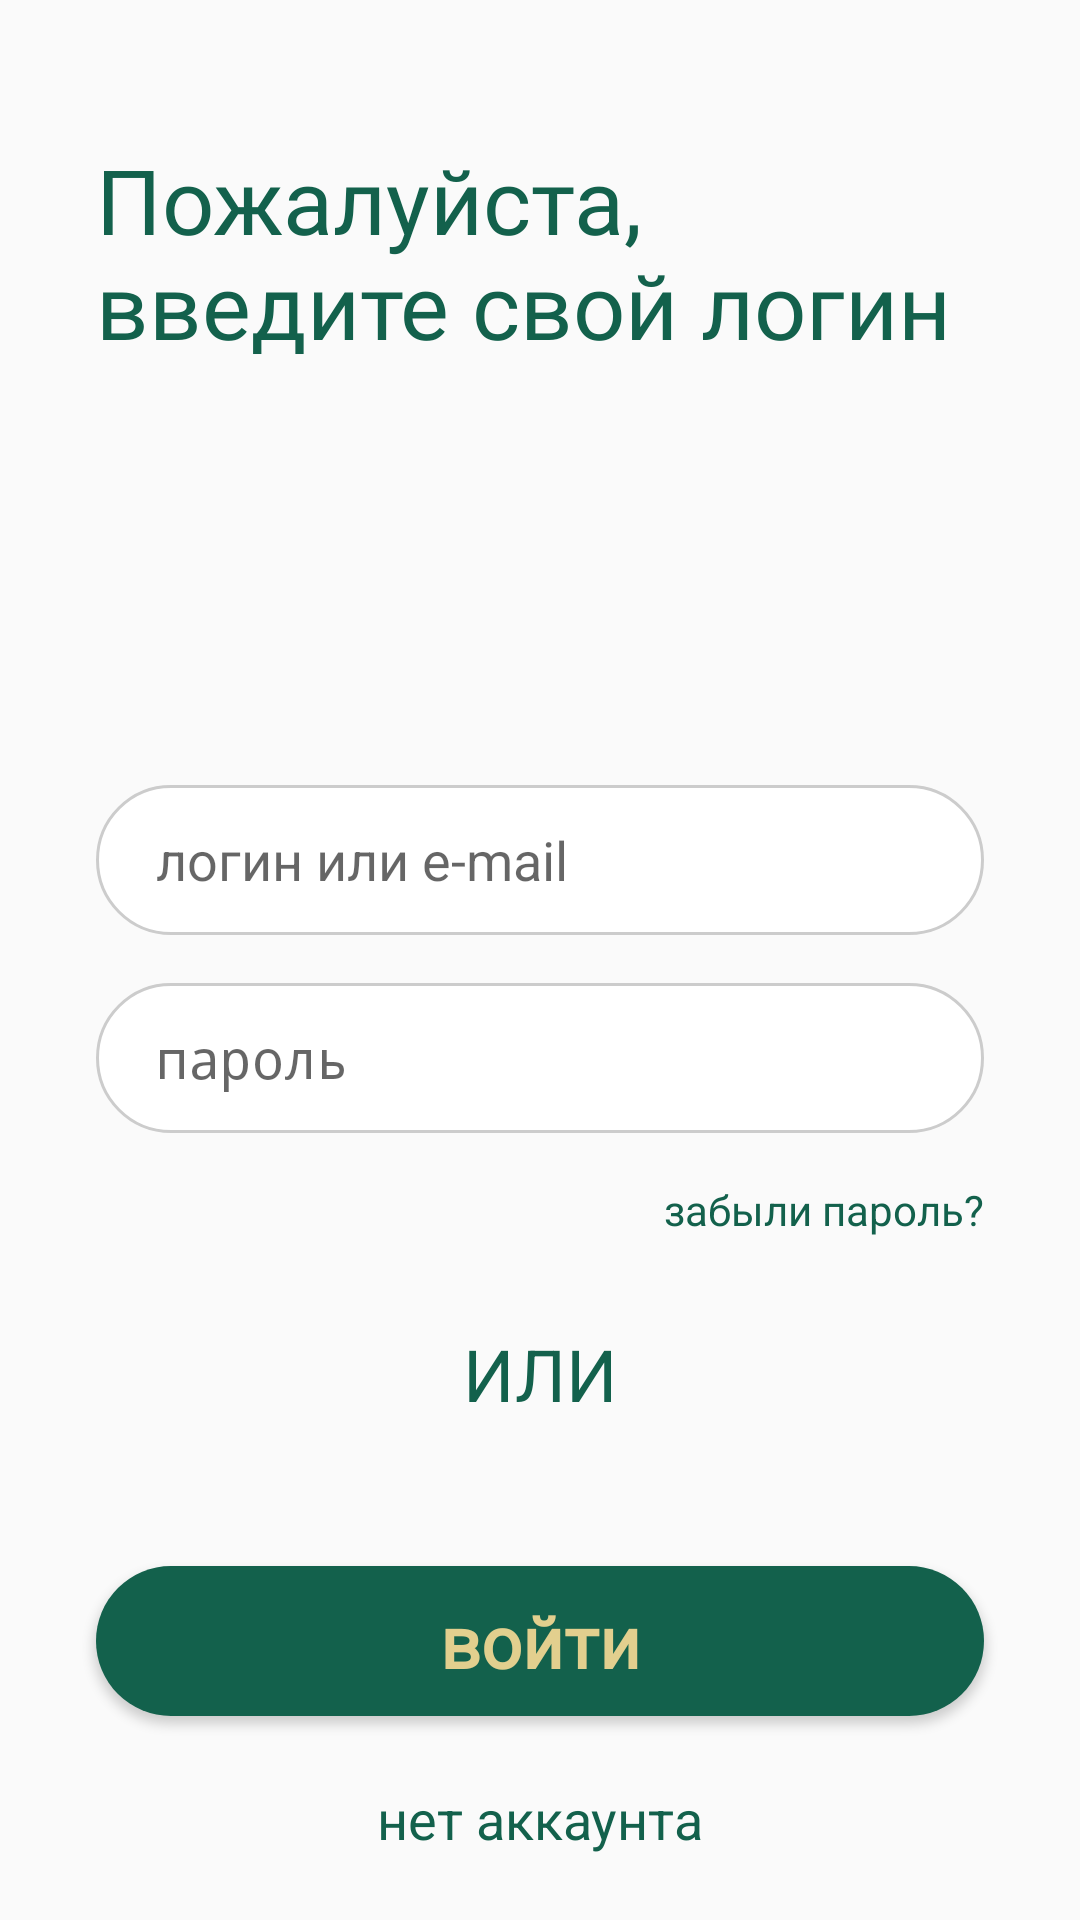

This screen was rendered from an Android layout file. Write that file and the resources it references.
<!-- AndroidManifest.xml: activity theme AppTheme -->
<!-- res/layout/activity_login.xml -->
<?xml version="1.0" encoding="utf-8"?>
<androidx.constraintlayout.widget.ConstraintLayout xmlns:android="http://schemas.android.com/apk/res/android"
    xmlns:app="http://schemas.android.com/apk/res-auto"
    xmlns:tools="http://schemas.android.com/tools"
    android:layout_width="match_parent"
    android:layout_height="match_parent"
    tools:context=".LoginActivity">

    <FrameLayout
        android:layout_width="match_parent"
        android:layout_height="match_parent">

        <androidx.constraintlayout.widget.ConstraintLayout
            android:layout_width="match_parent"
            android:layout_height="match_parent">

            <Button
                android:id="@+id/button_login"
                android:layout_width="0dp"
                android:layout_height="50dp"
                android:layout_marginStart="32dp"
                android:layout_marginLeft="32dp"
                android:layout_marginTop="24dp"
                android:layout_marginEnd="32dp"
                android:layout_marginRight="32dp"
                android:autoText="false"
                android:background="@drawable/button_2"
                android:onClick="moveToGardenAct"
                android:fontFamily="@font/roboto_light"
                android:lineSpacingExtra="8sp"
                android:text="@string/enter"
                android:textAllCaps="false"
                android:textColor="@color/color_button_1"
                android:textSize="24sp"
                android:textStyle="bold"
                android:typeface="normal"
                app:layout_constraintEnd_toEndOf="parent"
                app:layout_constraintStart_toStartOf="parent"
                app:layout_constraintTop_toBottomOf="@+id/imageView3"
                tools:targetApi="lollipop" />

            <EditText
                android:id="@+id/editTextTextPersonName"
                android:layout_width="0dp"
                android:layout_height="50dp"
                android:layout_marginStart="32dp"
                android:layout_marginLeft="32dp"
                android:layout_marginTop="140dp"
                android:layout_marginEnd="32dp"
                android:layout_marginRight="32dp"
                android:background="@drawable/edit_text"
                android:ems="10"
                android:hint="@string/edit_text_login_or_email"
                android:inputType="textEmailAddress"
                android:paddingLeft="20dp"
                android:selectAllOnFocus="false"
                android:textColor="@color/color_button_2"
                app:layout_constraintEnd_toEndOf="parent"
                app:layout_constraintStart_toStartOf="parent"
                app:layout_constraintTop_toTopOf="@+id/guideline" />

            <EditText
                android:id="@+id/editTextTextPersonName3"
                android:layout_width="0dp"
                android:layout_height="50dp"
                android:layout_marginStart="32dp"
                android:layout_marginLeft="32dp"
                android:layout_marginTop="16dp"
                android:layout_marginEnd="32dp"
                android:layout_marginRight="32dp"
                android:background="@drawable/edit_text"
                android:ems="10"
                android:hint="@string/edit_text_password"
                android:inputType="textPassword"
                android:paddingLeft="20dp"
                android:selectAllOnFocus="false"
                android:textColor="@color/color_button_2"
                app:layout_constraintEnd_toEndOf="parent"
                app:layout_constraintStart_toStartOf="parent"
                app:layout_constraintTop_toBottomOf="@+id/editTextTextPersonName" />

            <TextView
                android:id="@+id/textView"
                android:layout_width="wrap_content"
                android:layout_height="wrap_content"
                android:layout_marginTop="16dp"
                android:layout_marginEnd="32dp"
                android:layout_marginRight="32dp"
                android:text="@string/forgot_password_question"
                android:textColor="@color/color_button_2"
                app:layout_constraintEnd_toEndOf="parent"
                app:layout_constraintTop_toBottomOf="@+id/editTextTextPersonName3" />

            <TextView
                android:id="@+id/textView2"
                android:layout_width="wrap_content"
                android:layout_height="wrap_content"
                android:layout_marginTop="64dp"
                android:text="@string/OR"
                android:textColor="@color/color_button_2"
                android:textSize="24sp"
                app:layout_constraintEnd_toEndOf="parent"
                app:layout_constraintStart_toStartOf="parent"
                app:layout_constraintTop_toBottomOf="@+id/editTextTextPersonName3" />

            <ImageView
                android:id="@+id/imageView3"
                android:layout_width="wrap_content"
                android:layout_height="wrap_content"
                android:layout_marginStart="4dp"
                android:layout_marginLeft="4dp"
                android:layout_marginTop="24dp"
                app:layout_constraintEnd_toEndOf="parent"
                app:layout_constraintStart_toStartOf="parent"
                app:layout_constraintTop_toBottomOf="@+id/textView2"
                app:srcCompat="@drawable/group_of_social_media" />

            <TextView
                android:id="@+id/no_account"
                android:layout_width="wrap_content"
                android:layout_height="wrap_content"
                android:layout_marginTop="24dp"
                android:layout_marginBottom="24dp"
                android:onClick="moveToRegistrationAcc"
                android:text="@string/no_account"
                android:textColor="@color/color_button_2"
                android:textSize="18sp"
                app:layout_constraintBottom_toBottomOf="@+id/constraintLayout"
                app:layout_constraintEnd_toEndOf="parent"
                app:layout_constraintStart_toStartOf="parent"
                app:layout_constraintTop_toBottomOf="@+id/button_login" />

            <androidx.constraintlayout.widget.Guideline
                android:id="@+id/guideline"
                android:layout_width="wrap_content"
                android:layout_height="wrap_content"
                android:orientation="horizontal"
                app:layout_constraintGuide_percent="0.19015048" />

            <androidx.constraintlayout.widget.ConstraintLayout
                android:id="@+id/constraintLayout"
                android:layout_width="match_parent"
                android:layout_height="match_parent"
                tools:layout_editor_absoluteX="0dp"
                tools:layout_editor_absoluteY="0dp">

                <TextView
                    android:id="@+id/textRecipe"
                    android:layout_width="0dp"
                    android:layout_height="wrap_content"
                    android:layout_marginStart="32dp"
                    android:layout_marginLeft="32dp"
                    android:layout_marginEnd="32dp"
                    android:layout_marginRight="32dp"
                    android:fontFamily="@font/roboto_medium"
                    android:lineSpacingExtra="0sp"
                    android:text="@string/login_ask"
                    android:textColor="@color/color_button_2"
                    android:textScaleX="1.0237"
                    android:textSize="30sp"
                    app:layout_constraintBottom_toTopOf="@+id/guideline3"
                    app:layout_constraintEnd_toEndOf="parent"
                    app:layout_constraintStart_toStartOf="parent" />

                <ImageView
                    android:id="@+id/imageView2"
                    android:layout_width="220dp"
                    android:layout_height="180dp"
                    android:layout_marginStart="32dp"
                    android:layout_marginLeft="32dp"
                    app:layout_constraintStart_toStartOf="parent"
                    app:layout_constraintTop_toBottomOf="@+id/textRecipe"
                    app:srcCompat="@drawable/red_blue_bird" />

                <androidx.constraintlayout.widget.Guideline
                    android:id="@+id/guideline3"
                    android:layout_width="wrap_content"
                    android:layout_height="wrap_content"
                    android:orientation="horizontal"
                    app:layout_constraintGuide_percent="0.19015048" />

            </androidx.constraintlayout.widget.ConstraintLayout>

        </androidx.constraintlayout.widget.ConstraintLayout>

    </FrameLayout>

</androidx.constraintlayout.widget.ConstraintLayout>
<!-- resources referenced by this layout -->
<resources>
  <color name="color_button_1">#E2CF8E</color>
  <color name="color_button_2">#13614C</color>
  <!-- drawable button_2 (drawable) -->
  <shape xmlns:android="http://schemas.android.com/apk/res/android"
      android:shape="rectangle">
      <corners android:radius="30dp" />
  
      <solid android:color="@color/color_button_2" />
  </shape>
  <!-- drawable edit_text (drawable) -->
  <?xml version="1.0" encoding="utf-8"?>
  <shape xmlns:android="http://schemas.android.com/apk/res/android"
      android:thickness="0dp"
      android:shape="rectangle">
      <stroke android:width="1dp"
          android:color="@color/color_gray"/>
      <corners android:radius="30dp" />
      <solid android:color="@color/color_white" />
  </shape>
  <string name="OR">ИЛИ</string>
  <string name="edit_text_login_or_email">логин или e-mail</string>
  <string name="edit_text_password">пароль</string>
  <string name="enter">войти</string>
  <string name="forgot_password_question">забыли пароль?</string>
  <string name="login_ask">Пожалуйста, введите свой логин</string>
  <string name="no_account">нет аккаунта</string>
  <style name="AppTheme" parent="Theme.AppCompat.Light.NoActionBar">
          
          <item name="android:windowFullscreen">true</item>
          <item name="colorPrimary">@color/colorPrimary</item>
          <item name="colorPrimaryDark">@color/colorPrimaryDark</item>
          <item name="colorAccent">@color/colorAccent</item>
      </style>
  <color name="color_gray">#cccccc</color>
  <color name="color_white">#FFFFFF</color>
  <color name="colorPrimary">#E6D086</color>
  <color name="colorPrimaryDark">#3700B3</color>
  <color name="colorAccent">#03DAC5</color>
</resources>
